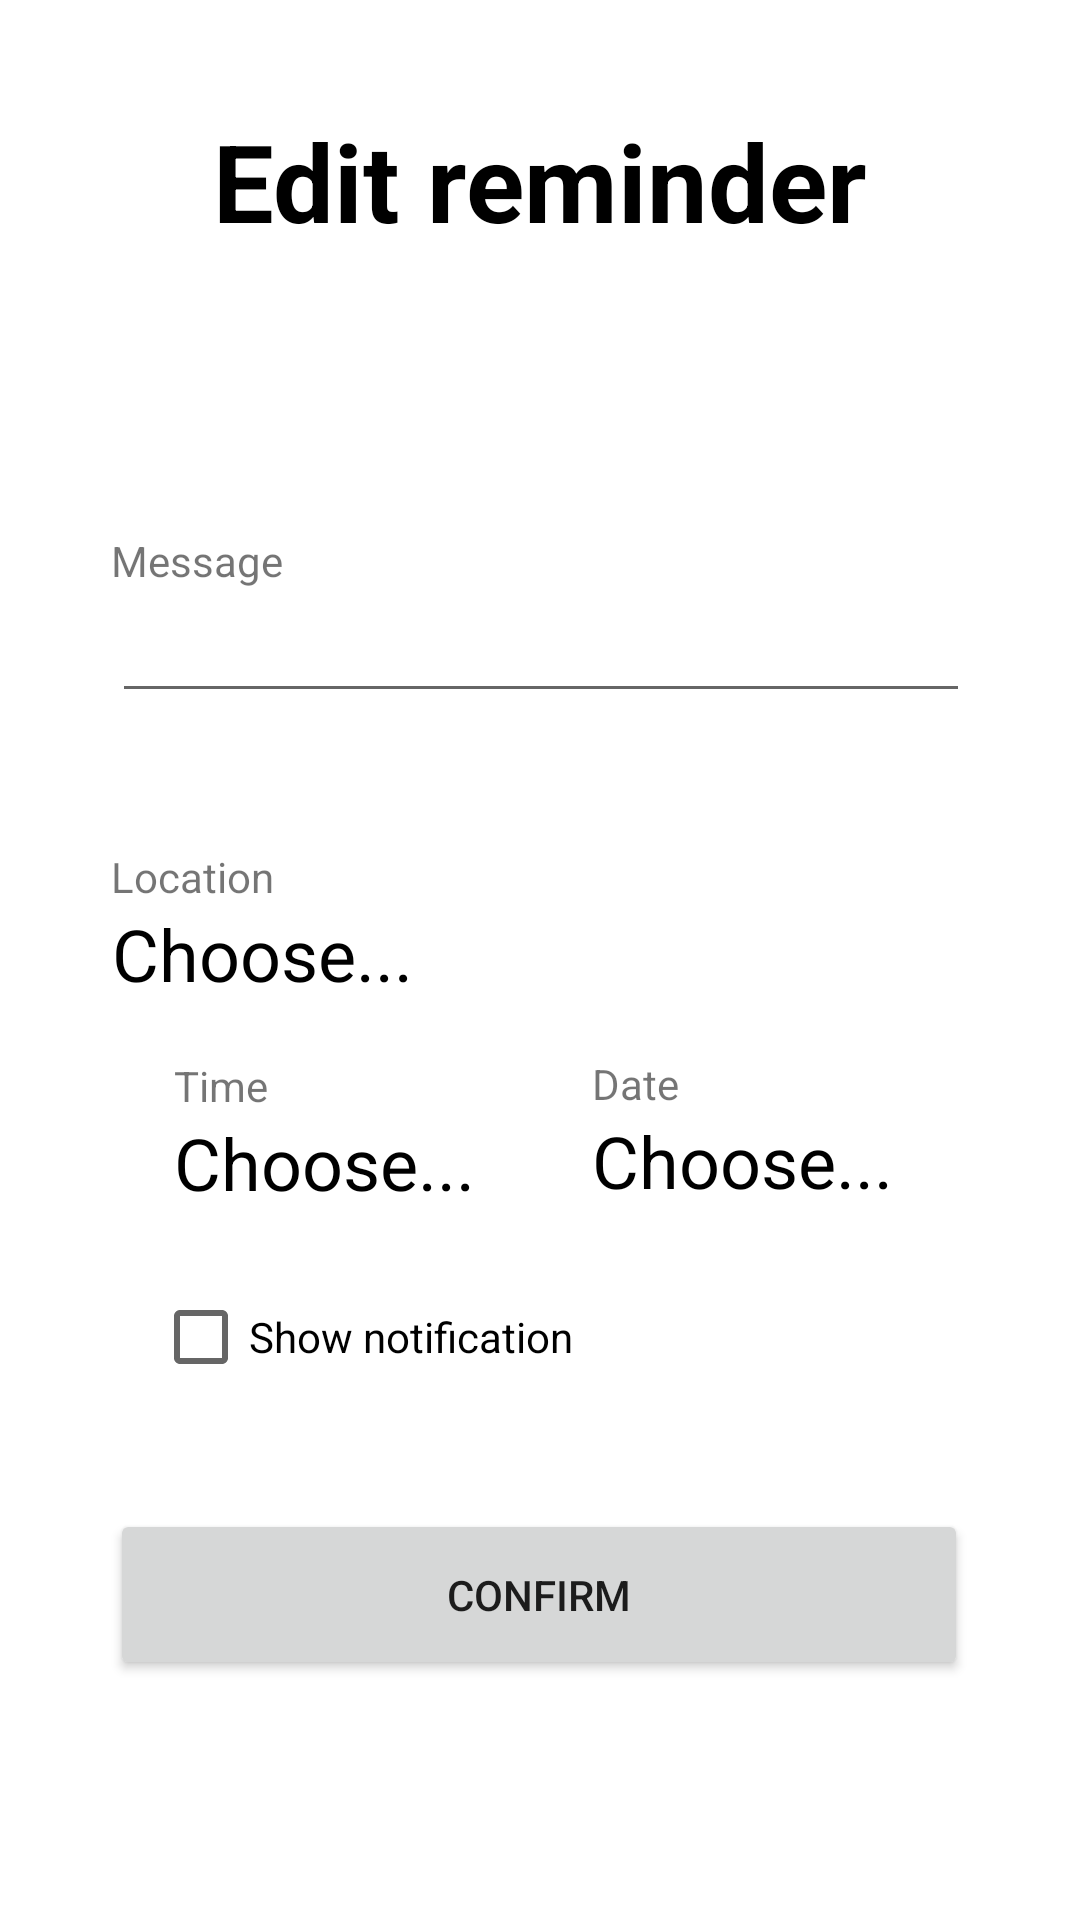

Layout XML and referenced resources for this Android screen:
<!-- AndroidManifest.xml: application theme Theme.MobiCompHomework -->
<!-- res/layout/activity_edit_reminder.xml -->
<?xml version="1.0" encoding="utf-8"?>
<androidx.constraintlayout.widget.ConstraintLayout xmlns:android="http://schemas.android.com/apk/res/android"
    xmlns:app="http://schemas.android.com/apk/res-auto"
    xmlns:tools="http://schemas.android.com/tools"
    android:layout_width="match_parent"
    android:layout_height="match_parent"
    tools:context=".NewReminderActivity">

    <Button
        android:id="@+id/btnConfirmEdit"
        android:layout_width="286dp"
        android:layout_height="57dp"
        android:layout_marginBottom="80dp"
        android:text="Confirm"
        app:layout_constraintBottom_toBottomOf="parent"
        app:layout_constraintEnd_toEndOf="parent"
        app:layout_constraintHorizontal_bias="0.496"
        app:layout_constraintStart_toStartOf="parent"
        app:layout_constraintTop_toBottomOf="@+id/editTextTime"
        app:layout_constraintVertical_bias="1.0" />

    <TextView
        android:id="@+id/textView6"
        android:layout_width="wrap_content"
        android:layout_height="wrap_content"
        android:layout_marginTop="36dp"
        android:text="Edit reminder"
        android:textColor="#000000"
        android:textSize="36sp"
        android:textStyle="bold"
        app:layout_constraintEnd_toEndOf="parent"
        app:layout_constraintStart_toStartOf="parent"
        app:layout_constraintTop_toTopOf="parent" />

    <TextView
        android:id="@+id/textView7"
        android:layout_width="286dp"
        android:layout_height="wrap_content"
        android:text="Message"
        app:layout_constraintBottom_toTopOf="@+id/editTextMessage"
        app:layout_constraintEnd_toEndOf="parent"
        app:layout_constraintStart_toStartOf="parent" />

    <TextView
        android:id="@+id/textView8"
        android:layout_width="286dp"
        android:layout_height="wrap_content"
        android:text="Location"
        app:layout_constraintBottom_toTopOf="@+id/editTextLocation"
        app:layout_constraintEnd_toEndOf="parent"
        app:layout_constraintStart_toStartOf="parent" />

    <TextView
        android:id="@+id/textView9"
        android:layout_width="130dp"
        android:layout_height="wrap_content"
        android:text="Time"
        app:layout_constraintBottom_toTopOf="@+id/editTextTime"
        app:layout_constraintEnd_toEndOf="parent"
        app:layout_constraintHorizontal_bias="0.252"
        app:layout_constraintStart_toStartOf="parent" />

    <TextView
        android:id="@+id/textView10"
        android:layout_width="130dp"
        android:layout_height="wrap_content"
        android:text="Date"
        app:layout_constraintBottom_toTopOf="@+id/editTextDate"
        app:layout_constraintEnd_toEndOf="parent"
        app:layout_constraintHorizontal_bias="0.225"
        app:layout_constraintStart_toEndOf="@+id/textView9" />

    <EditText
        android:id="@+id/editTextMessage"
        android:layout_width="286dp"
        android:layout_height="wrap_content"
        android:layout_marginTop="112dp"
        android:ems="10"
        android:inputType="textPersonName"
        app:layout_constraintEnd_toEndOf="parent"
        app:layout_constraintHorizontal_bias="0.504"
        app:layout_constraintStart_toStartOf="parent"
        app:layout_constraintTop_toBottomOf="@+id/textView6" />

    <TextView
        android:id="@+id/editTextLocation"
        android:layout_width="286dp"
        android:layout_height="wrap_content"
        android:layout_marginTop="64dp"
        android:clickable="true"
        android:ems="10"
        android:focusable="true"
        android:text="@string/choose"
        android:textColor="#000000"
        android:textSize="24sp"
        app:layout_constraintEnd_toEndOf="parent"
        app:layout_constraintHorizontal_bias="0.504"
        app:layout_constraintStart_toStartOf="parent"
        app:layout_constraintTop_toBottomOf="@+id/editTextMessage" />

    <TextView
        android:id="@+id/editTextTime"
        android:layout_width="130dp"
        android:layout_height="43dp"
        android:clickable="true"
        android:ems="10"
        android:focusable="true"
        android:text="@string/choose"
        android:textColor="#000000"
        android:textSize="24sp"
        app:layout_constraintBottom_toBottomOf="parent"
        app:layout_constraintEnd_toEndOf="parent"
        app:layout_constraintHorizontal_bias="0.252"
        app:layout_constraintStart_toStartOf="parent"
        app:layout_constraintTop_toBottomOf="@+id/editTextLocation"
        app:layout_constraintVertical_bias="0.142"
        tools:text="21:06" />

    <TextView
        android:id="@+id/editTextDate"
        android:layout_width="130dp"
        android:layout_height="43dp"
        android:clickable="true"
        android:ems="10"
        android:focusable="true"
        android:text="@string/choose"
        android:textColor="#000000"
        android:textSize="24sp"
        app:layout_constraintBottom_toBottomOf="parent"
        app:layout_constraintEnd_toEndOf="parent"
        app:layout_constraintHorizontal_bias="0.225"
        app:layout_constraintStart_toEndOf="@+id/editTextTime"
        app:layout_constraintTop_toBottomOf="@+id/editTextLocation"
        app:layout_constraintVertical_bias="0.14"
        tools:text="02.03.2021" />

    <TextView
        android:id="@+id/textCreationTime"
        android:layout_width="286dp"
        android:layout_height="wrap_content"
        android:layout_marginTop="16dp"
        app:layout_constraintEnd_toEndOf="parent"
        app:layout_constraintHorizontal_bias="0.504"
        app:layout_constraintStart_toStartOf="parent"
        app:layout_constraintTop_toBottomOf="@+id/textView6"
        tools:text="Created on 23.2.2021 18:55" />

    <TextView
        android:id="@+id/textNotificationStatus"
        android:layout_width="286dp"
        android:layout_height="wrap_content"
        android:layout_marginTop="8dp"
        android:textColor="#CD000000"
        android:textSize="12sp"
        app:layout_constraintEnd_toEndOf="parent"
        app:layout_constraintHorizontal_bias="0.504"
        app:layout_constraintStart_toStartOf="parent"
        app:layout_constraintTop_toBottomOf="@+id/textCreationTime"
        tools:text="Notifications currently enabled" />

    <CheckBox
        android:id="@+id/checkBoxNotification"
        android:layout_width="wrap_content"
        android:layout_height="wrap_content"
        android:enabled="true"
        android:text="Show notification"
        app:layout_constraintBottom_toTopOf="@+id/btnConfirmEdit"
        app:layout_constraintEnd_toEndOf="parent"
        app:layout_constraintHorizontal_bias="0.232"
        app:layout_constraintStart_toStartOf="parent"
        app:layout_constraintTop_toBottomOf="@+id/editTextTime"
        app:layout_constraintVertical_bias="0.184" />

</androidx.constraintlayout.widget.ConstraintLayout>
<!-- resources referenced by this layout -->
<resources>
  <string name="choose">Choose...</string>
  <style name="Theme.MobiCompHomework" parent="Theme.MaterialComponents.DayNight.DarkActionBar">
          
          <item name="colorPrimary">@color/purple_500</item>
          <item name="colorPrimaryVariant">@color/purple_700</item>
          <item name="colorOnPrimary">@color/white</item>
          
          <item name="colorSecondary">@color/teal_200</item>
          <item name="colorSecondaryVariant">@color/teal_700</item>
          <item name="colorOnSecondary">@color/black</item>
          
          <item name="android:statusBarColor" tools:targetApi="l">?attr/colorPrimaryVariant</item>
          
      </style>
  <!-- not gathered from this repository: default colours our renderer supplied (Android Studio template values) -->
  <color name="purple_500">#FF6200EE</color>
  <color name="purple_700">#FF3700B3</color>
  <color name="teal_200">#FF03DAC5</color>
  <color name="teal_700">#FF018786</color>
  <color name="black">#FF000000</color>
  <color name="white">#FFFFFFFF</color>
</resources>
